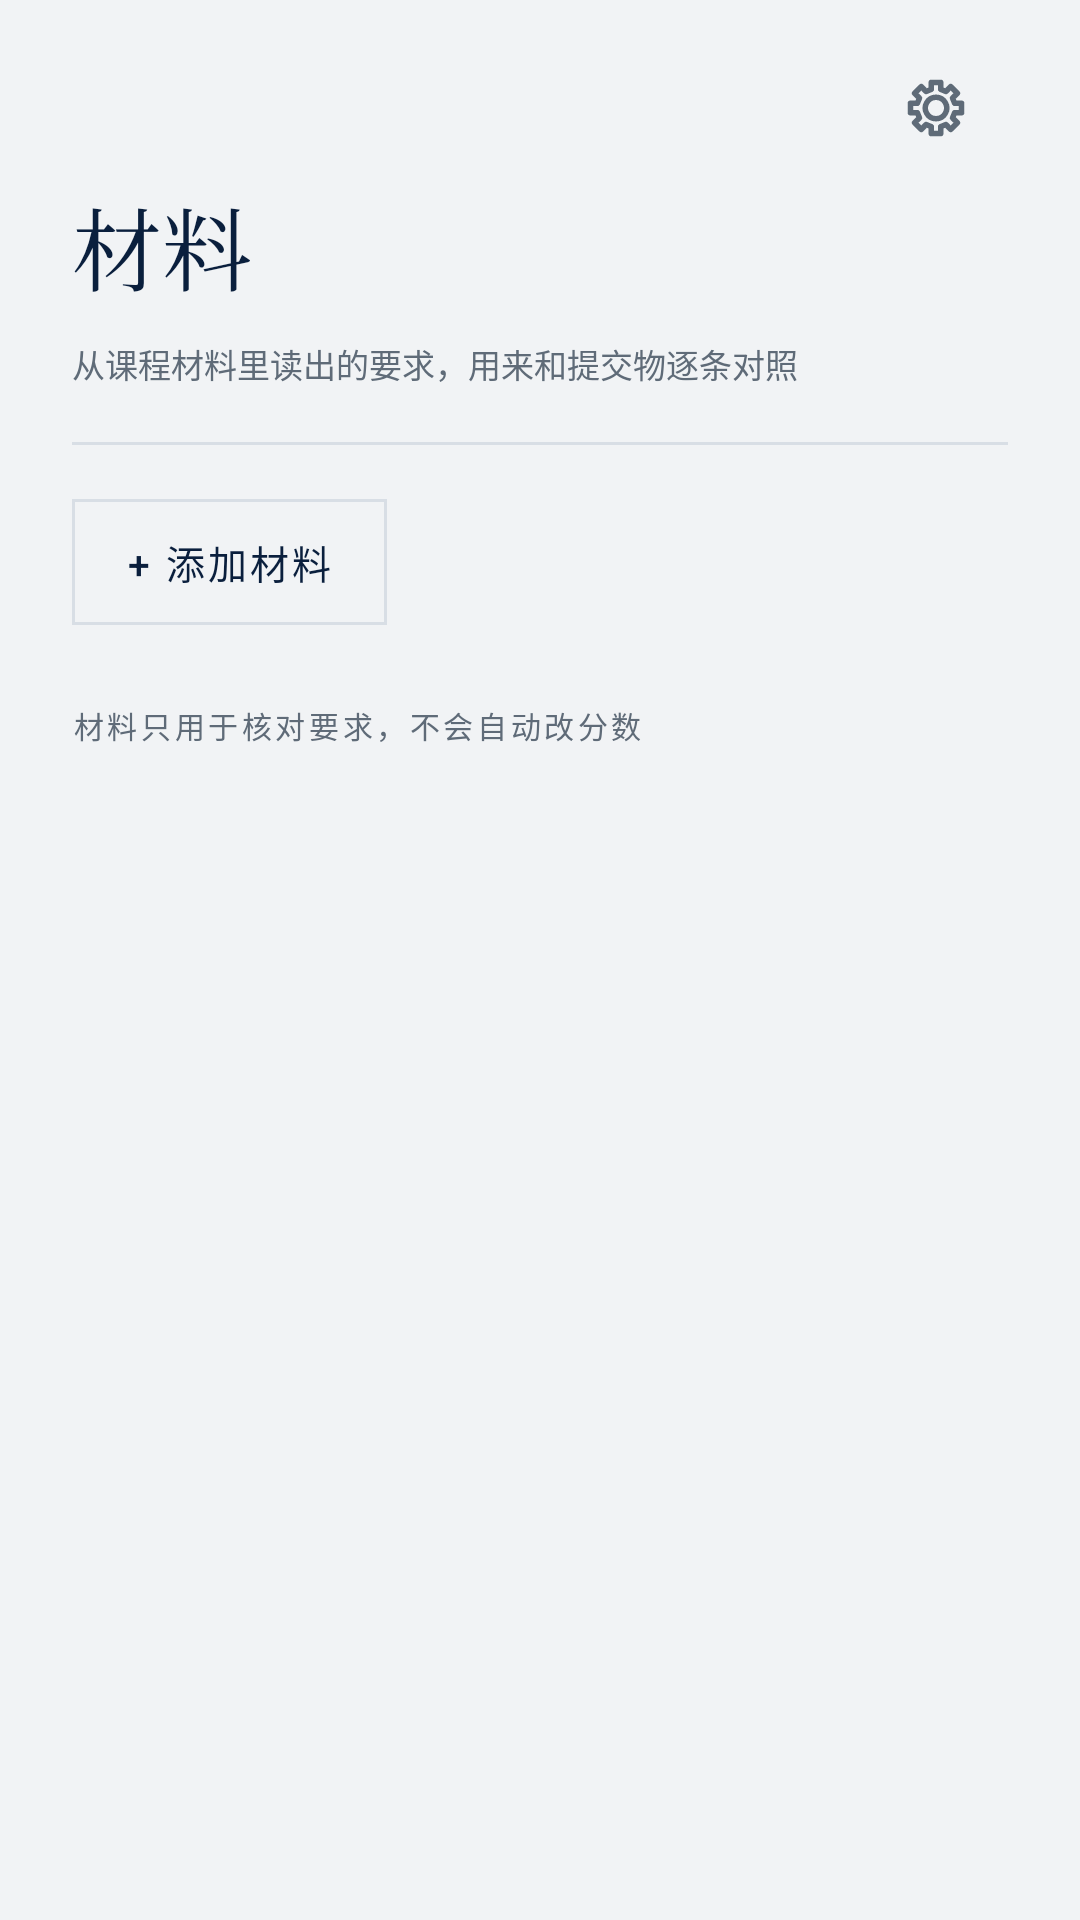

Here is an Android app screen rendered from its layout file. Give the layout XML and the strings, colors and styles it references.
<!-- AndroidManifest.xml: application theme Theme.MyCoursePractice -->
<!-- res/layout/fragment_materials.xml -->
<?xml version="1.0" encoding="utf-8"?>
<ScrollView xmlns:android="http://schemas.android.com/apk/res/android"
    android:layout_width="match_parent"
    android:layout_height="match_parent"
    android:background="@color/paper"
    android:clipToPadding="false"
    android:scrollbars="none">

    <LinearLayout
        android:layout_width="match_parent"
        android:layout_height="wrap_content"
        android:orientation="vertical"
        android:paddingStart="24dp"
        android:paddingTop="18dp"
        android:paddingEnd="24dp"
        android:paddingBottom="32dp">

        <LinearLayout
            android:layout_width="match_parent"
            android:layout_height="wrap_content"
            android:gravity="center_vertical"
            android:orientation="horizontal">

            <ImageView
                android:id="@+id/libraryBack"
                android:layout_width="36dp"
                android:layout_height="36dp"
                android:layout_marginStart="-8dp"
                android:background="?attr/selectableItemBackgroundBorderless"
                android:clickable="true"
                android:contentDescription="返回项目库"
                android:focusable="true"
                android:padding="7dp"
                android:src="@drawable/ic_back"
                android:tint="@color/ink" />

            <TextView
                android:id="@+id/courseLabel"
                style="@style/Micro"
                android:layout_width="0dp"
                android:layout_height="wrap_content"
                android:layout_marginStart="10dp"
                android:layout_weight="1" />

            <ImageView
                android:id="@+id/appSettings"
                android:layout_width="36dp"
                android:layout_height="36dp"
                android:layout_marginEnd="6dp"
                android:background="?attr/selectableItemBackgroundBorderless"
                android:clickable="true"
                android:contentDescription="设置"
                android:focusable="true"
                android:padding="7dp"
                android:src="@drawable/ic_gear"
                android:tint="@color/muted" />

            <TextView
                android:id="@+id/groupLabel"
                style="@style/Micro"
                android:layout_width="wrap_content"
                android:layout_height="wrap_content" />
        </LinearLayout>

        <LinearLayout
            android:layout_width="match_parent"
            android:layout_height="wrap_content"
            android:layout_marginTop="6dp"
            android:baselineAligned="false"
            android:gravity="bottom"
            android:orientation="horizontal">

            <TextView
                style="@style/Title"
                android:layout_width="0dp"
                android:layout_height="wrap_content"
                android:layout_weight="1"
                android:text="材料"
                android:textSize="30sp" />

            <TextView
                android:id="@+id/countLabel"
                style="@style/Meta"
                android:layout_width="wrap_content"
                android:layout_height="wrap_content"
                android:layout_marginBottom="6dp" />
        </LinearLayout>

        <TextView
            style="@style/Meta"
            android:layout_width="match_parent"
            android:layout_height="wrap_content"
            android:layout_marginTop="10dp"
            android:text="从课程材料里读出的要求，用来和提交物逐条对照" />

        <View
            android:layout_width="match_parent"
            android:layout_height="1dp"
            android:layout_marginTop="18dp"
            android:background="@color/line" />

        <LinearLayout
            android:id="@+id/materialRows"
            android:layout_width="match_parent"
            android:layout_height="wrap_content"
            android:orientation="vertical" />

        <TextView
            android:id="@+id/addMaterial"
            style="@style/BtnGhost"
            android:layout_width="wrap_content"
            android:layout_height="42dp"
            android:layout_marginTop="18dp"
            android:paddingStart="18dp"
            android:paddingEnd="18dp"
            android:text="+ 添加材料" />

        <TextView
            style="@style/Micro"
            android:layout_width="match_parent"
            android:layout_height="wrap_content"
            android:layout_marginTop="26dp"
            android:text="材料只用于核对要求，不会自动改分数" />
    </LinearLayout>
</ScrollView>
<!-- resources referenced by this layout -->
<resources>
  <color name="ink">#0A1F3D</color>
  <color name="line">#D8DEE5</color>
  <color name="muted">#5F6B78</color>
  <color name="paper">#F1F3F5</color>
  <!-- drawable ic_gear (drawable) -->
  <?xml version="1.0" encoding="utf-8"?>
  <vector xmlns:android="http://schemas.android.com/apk/res/android"
      android:width="24dp"
      android:height="24dp"
      android:viewportWidth="24"
      android:viewportHeight="24">
  
      
      <path
          android:fillColor="#00000000"
          android:pathData="M10.28,2.71 L13.72,2.71 L13.69,5.21 L15.61,6 L17.35,4.21 L19.79,6.65 L18,8.39 L18.79,10.31 L21.29,10.28 L21.29,13.72 L18.79,13.69 L18,15.61 L19.79,17.35 L17.35,19.79 L15.61,18 L13.69,18.79 L13.72,21.29 L10.28,21.29 L10.31,18.79 L8.39,18 L6.65,19.79 L4.21,17.35 L6,15.61 L5.21,13.69 L2.71,13.72 L2.71,10.28 L5.21,10.31 L6,8.39 L4.21,6.65 L6.65,4.21 L8.39,6 L10.31,5.21 Z"
          android:strokeColor="#FF000000"
          android:strokeLineCap="round"
          android:strokeLineJoin="round"
          android:strokeWidth="2" />
  
      <path
          android:fillColor="#00000000"
          android:pathData="M12,8.1 a3.9,3.9 0 1,0 0.01,0 z"
          android:strokeColor="#FF000000"
          android:strokeWidth="2" />
  </vector>
  <style name="BtnGhost">
          <item name="android:layout_height">52dp</item>
          <item name="android:background">@drawable/bg_chip</item>
          <item name="android:textColor">@color/ink</item>
          <item name="android:textSize">13sp</item>
          <item name="android:letterSpacing">0.08</item>
          <item name="android:fontFamily">sans-serif-medium</item>
          <item name="android:gravity">center</item>
          <item name="android:includeFontPadding">false</item>
          <item name="android:foreground">?attr/selectableItemBackground</item>
          <item name="android:clickable">true</item>
          <item name="android:focusable">true</item>
      </style>
  <style name="Meta">
          <item name="android:textSize">11sp</item>
          <item name="android:textColor">@color/muted</item>
          <item name="android:fontFamily">sans-serif</item>
          <item name="android:includeFontPadding">false</item>
      </style>
  <style name="Micro">
          <item name="android:textSize">10sp</item>
          <item name="android:letterSpacing">0.12</item>
          <item name="android:textColor">@color/muted</item>
          <item name="android:fontFamily">sans-serif</item>
          <item name="android:includeFontPadding">false</item>
      </style>
  <style name="Title">
          <item name="android:textSize">28sp</item>
          <item name="android:textColor">@color/ink</item>
          <item name="android:fontFamily">serif</item>
          <item name="android:includeFontPadding">false</item>
          <item name="android:lineSpacingMultiplier">1.12</item>
      </style>
  <style name="Theme.MyCoursePractice" parent="Base.Theme.MyCoursePractice" />
  <!-- drawable bg_chip (drawable) -->
  <?xml version="1.0" encoding="utf-8"?>
  <shape xmlns:android="http://schemas.android.com/apk/res/android" android:shape="rectangle">
      <solid android:color="@android:color/transparent" />
      <corners android:radius="0dp" />
      <stroke android:width="1dp" android:color="@color/line" />
  </shape>
  <color name="accent">#315D93</color>
  <color name="sheet">#FFFFFF</color>
  <color name="accent_wash">#E4EAF2</color>
</resources>
